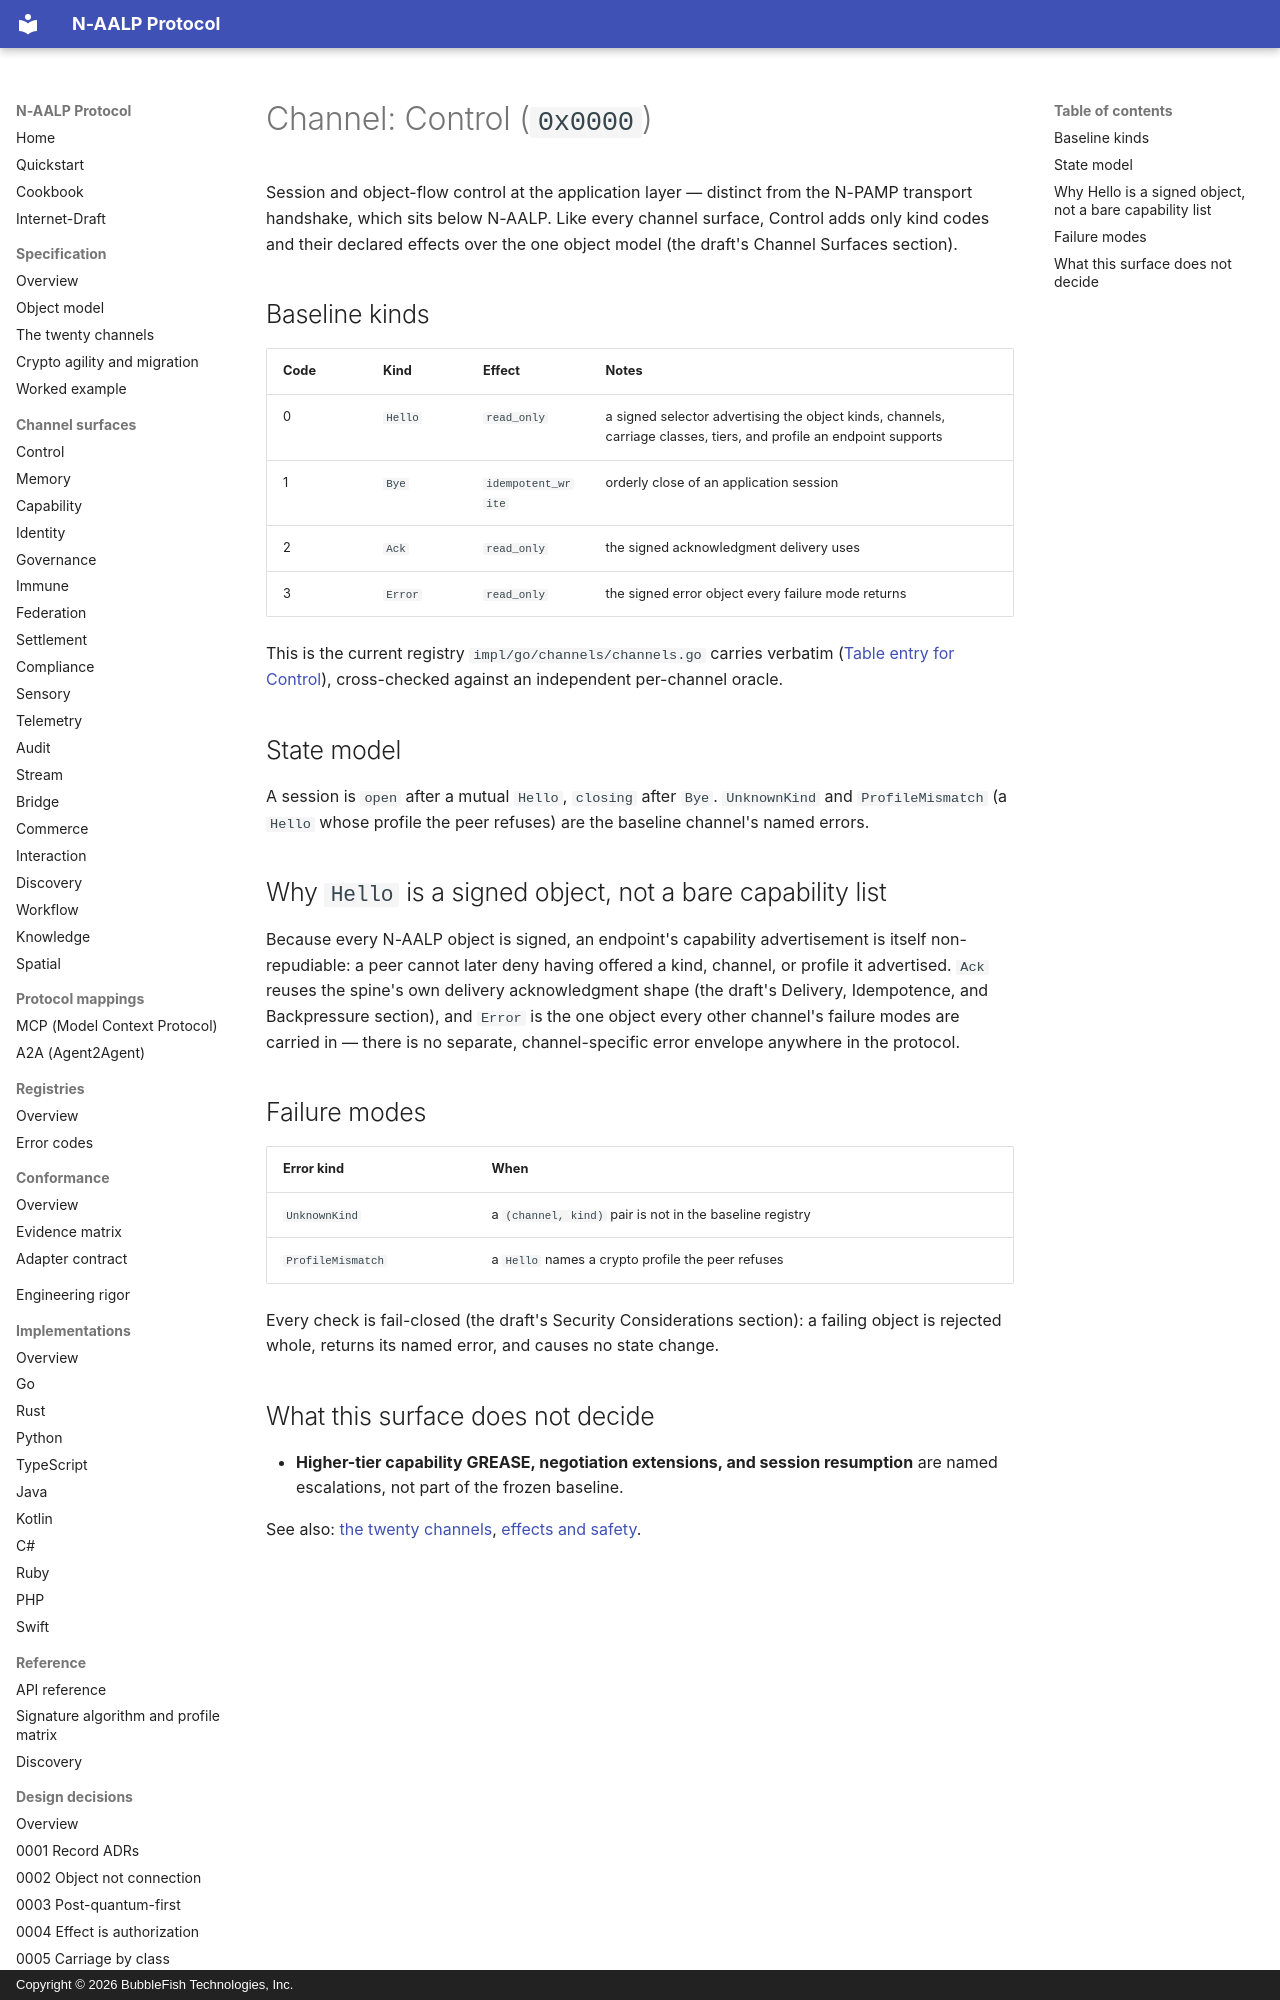

repository: bubblefish-tech/naalp_protocol · page: channels/control/index.html · generator: mkdocs · copyright: Copyright © 2026 BubbleFish Technologies, Inc.

<!-- Copyright (c) 2026 BubbleFish Technologies, Inc. Apache-2.0. -->

# Channel: Control (`0x0000`)

Session and object-flow control at the application layer — distinct from the N-PAMP transport
handshake, which sits below N-AALP. Like every channel surface, Control adds only kind codes and
their declared effects over the one object model (the draft's Channel Surfaces section).

## Baseline kinds

| Code | Kind | Effect | Notes |
|---|---|---|---|
| 0 | `Hello` | `read_only` | a signed selector advertising the object kinds, channels, carriage classes, tiers, and profile an endpoint supports |
| 1 | `Bye` | `idempotent_write` | orderly close of an application session |
| 2 | `Ack` | `read_only` | the signed acknowledgment delivery uses |
| 3 | `Error` | `read_only` | the signed error object every failure mode returns |

This is the current registry `impl/go/channels/channels.go` carries verbatim
([Table entry for Control](https://github.com/bubblefish-tech/naalp_protocol/blob/main/impl/go/channels/channels.go#L58-L59)),
cross-checked against an independent per-channel oracle.

## State model

A session is `open` after a mutual `Hello`, `closing` after `Bye`. `UnknownKind` and
`ProfileMismatch` (a `Hello` whose profile the peer refuses) are the baseline channel's named
errors.

## Why `Hello` is a signed object, not a bare capability list

Because every N-AALP object is signed, an endpoint's capability advertisement is itself
non-repudiable: a peer cannot later deny having offered a kind, channel, or profile it advertised.
`Ack` reuses the spine's own delivery acknowledgment shape (the draft's Delivery, Idempotence, and
Backpressure section), and `Error` is the one object every other channel's failure modes are
carried in — there is no separate, channel-specific error envelope anywhere in the protocol.

## Failure modes

| Error kind | When |
|---|---|
| `UnknownKind` | a `(channel, kind)` pair is not in the baseline registry |
| `ProfileMismatch` | a `Hello` names a crypto profile the peer refuses |

Every check is fail-closed (the draft's Security Considerations section): a failing object is
rejected whole, returns its named error, and causes no state change.
